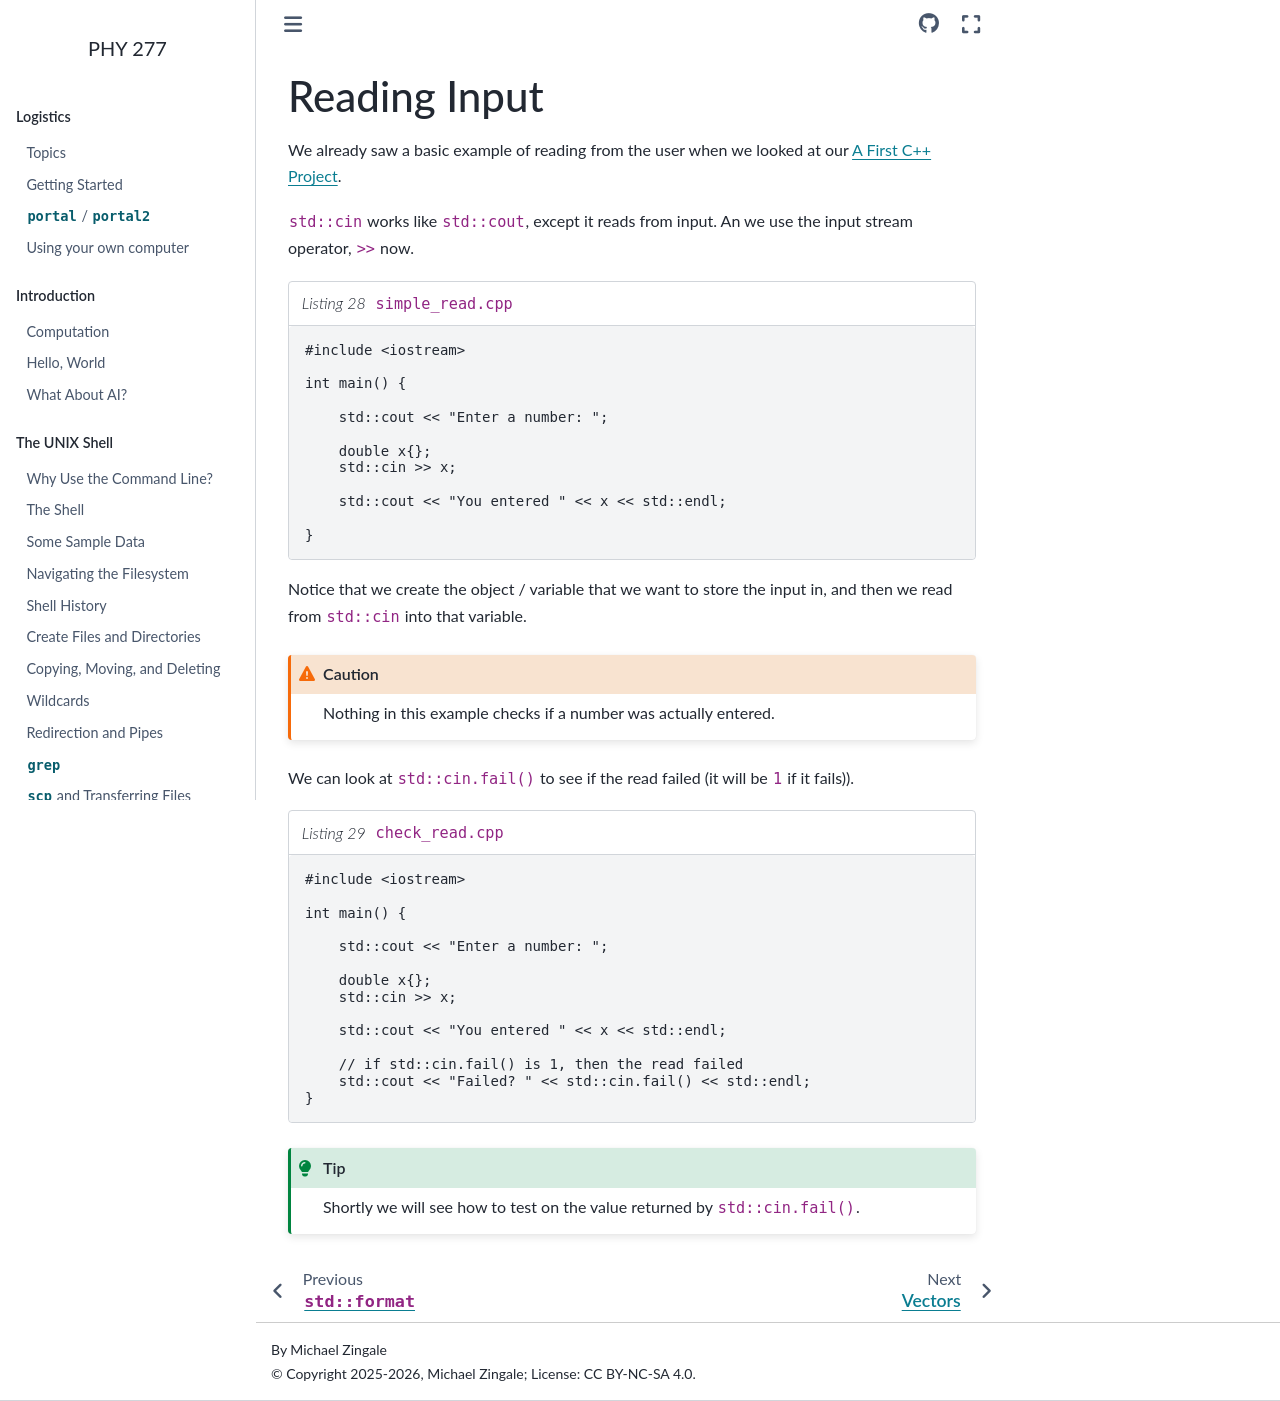

repository: zingale/phy277 · page: cxx-basics/cxx-reading.html · generator: sphinx

.. _sec:reading-input:

*************
Reading Input
*************

We already saw a basic example of reading from the user when we looked at
our :ref:`sec_first_project`.

``std::cin`` works like ``std::cout``, except it reads from input.  An
we use the input stream operator, ``>>`` now.

.. literalinclude:: ../../../examples/reading/simple_read.cpp
   :language: c++
   :caption: ``simple_read.cpp``

Notice that we create the object / variable that we want to store the input in,
and then we read from ``std::cin`` into that variable.

.. caution::

   Nothing in this example checks if a number was actually entered.

We can look at ``std::cin.fail()`` to see if the read failed (it will
be ``1`` if it fails)).

.. literalinclude:: ../../../examples/reading/check_read.cpp
   :language: c++
   :caption: ``check_read.cpp``

.. tip::

   Shortly we will see how to test on the value returned by ``std::cin.fail()``.
